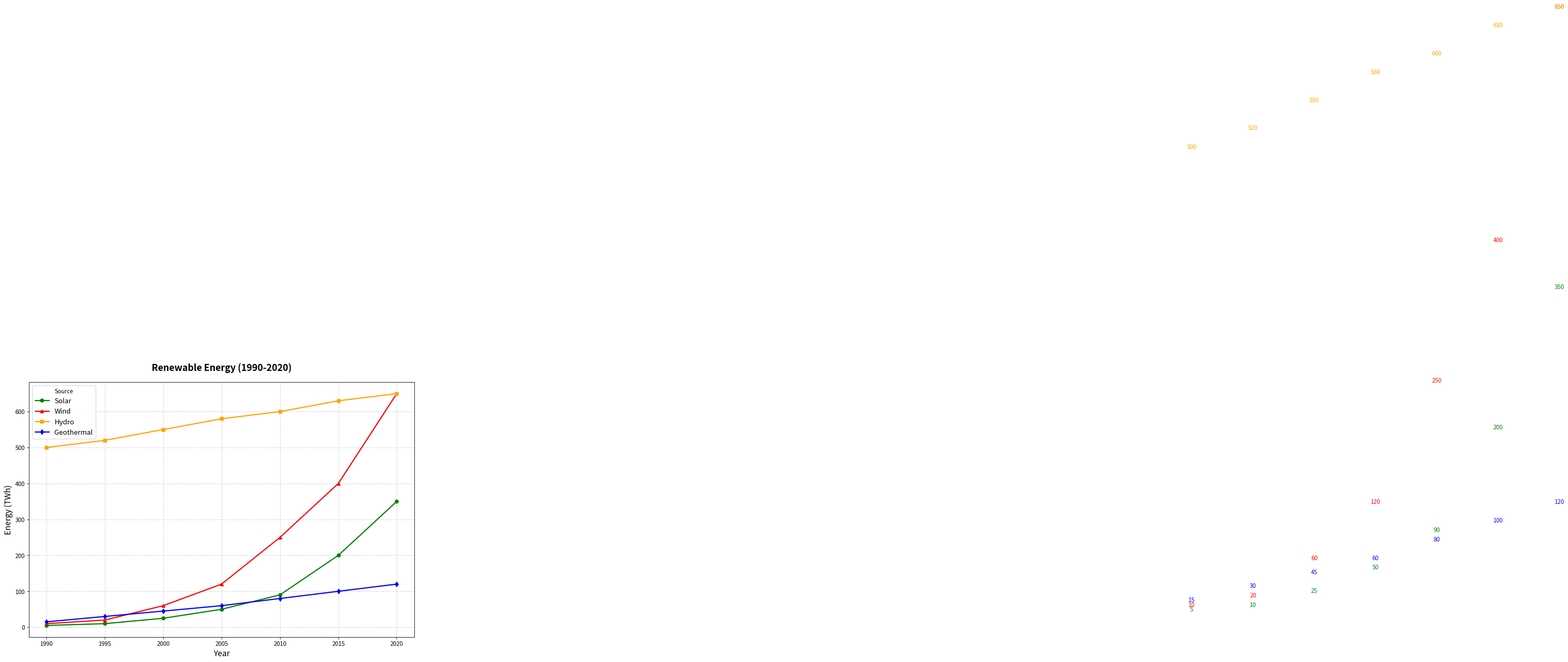

Generate this figure with matplotlib:
import matplotlib.pyplot as plt
import numpy as np

years = np.array([1990, 1995, 2000, 2005, 2010, 2015, 2020])
solar_energy = np.array([5, 10, 25, 50, 90, 200, 350])
wind_energy = np.array([10, 20, 60, 120, 250, 400, 650])
hydro_energy = np.array([500, 520, 550, 580, 600, 630, 650])
geothermal_energy = np.array([15, 30, 45, 60, 80, 100, 120])

fig, ax = plt.subplots(figsize=(12, 8))

# Shuffle colors among different energy types
ax.plot(years, solar_energy, label='Solar', color='green', linewidth=2, marker='o', markersize=6)
ax.plot(years, wind_energy, label='Wind', color='red', linewidth=2, marker='^', markersize=6)
ax.plot(years, hydro_energy, label='Hydro', color='orange', linewidth=2, marker='s', markersize=6)
ax.plot(years, geothermal_energy, label='Geothermal', color='blue', linewidth=2, marker='d', markersize=6)

ax.set_title('Renewable Energy (1990-2020)', fontsize=16, fontweight='bold', pad=20)
ax.set_xlabel('Year', fontsize=14)
ax.set_ylabel('Energy (TWh)', fontsize=14)
ax.grid(True, linestyle='--', alpha=0.6)

ax.legend(loc='upper left', fontsize=12, title="Source")

# Update annotations with new colors
for year, s, w, h, g in zip(years, solar_energy, wind_energy, hydro_energy, geothermal_energy):
    ax.annotate(f'{s}', xy=(year, s), xytext=(year, s+20), textcoords='offset points', ha='center', fontsize=10, color='green')
    ax.annotate(f'{w}', xy=(year, w), xytext=(year, w+20), textcoords='offset points', ha='center', fontsize=10, color='red')
    ax.annotate(f'{h}', xy=(year, h), xytext=(year, h+20), textcoords='offset points', ha='center', fontsize=10, color='orange')
    ax.annotate(f'{g}', xy=(year, g), xytext=(year, g+20), textcoords='offset points', ha='center', fontsize=10, color='blue')

plt.tight_layout()
plt.show()
